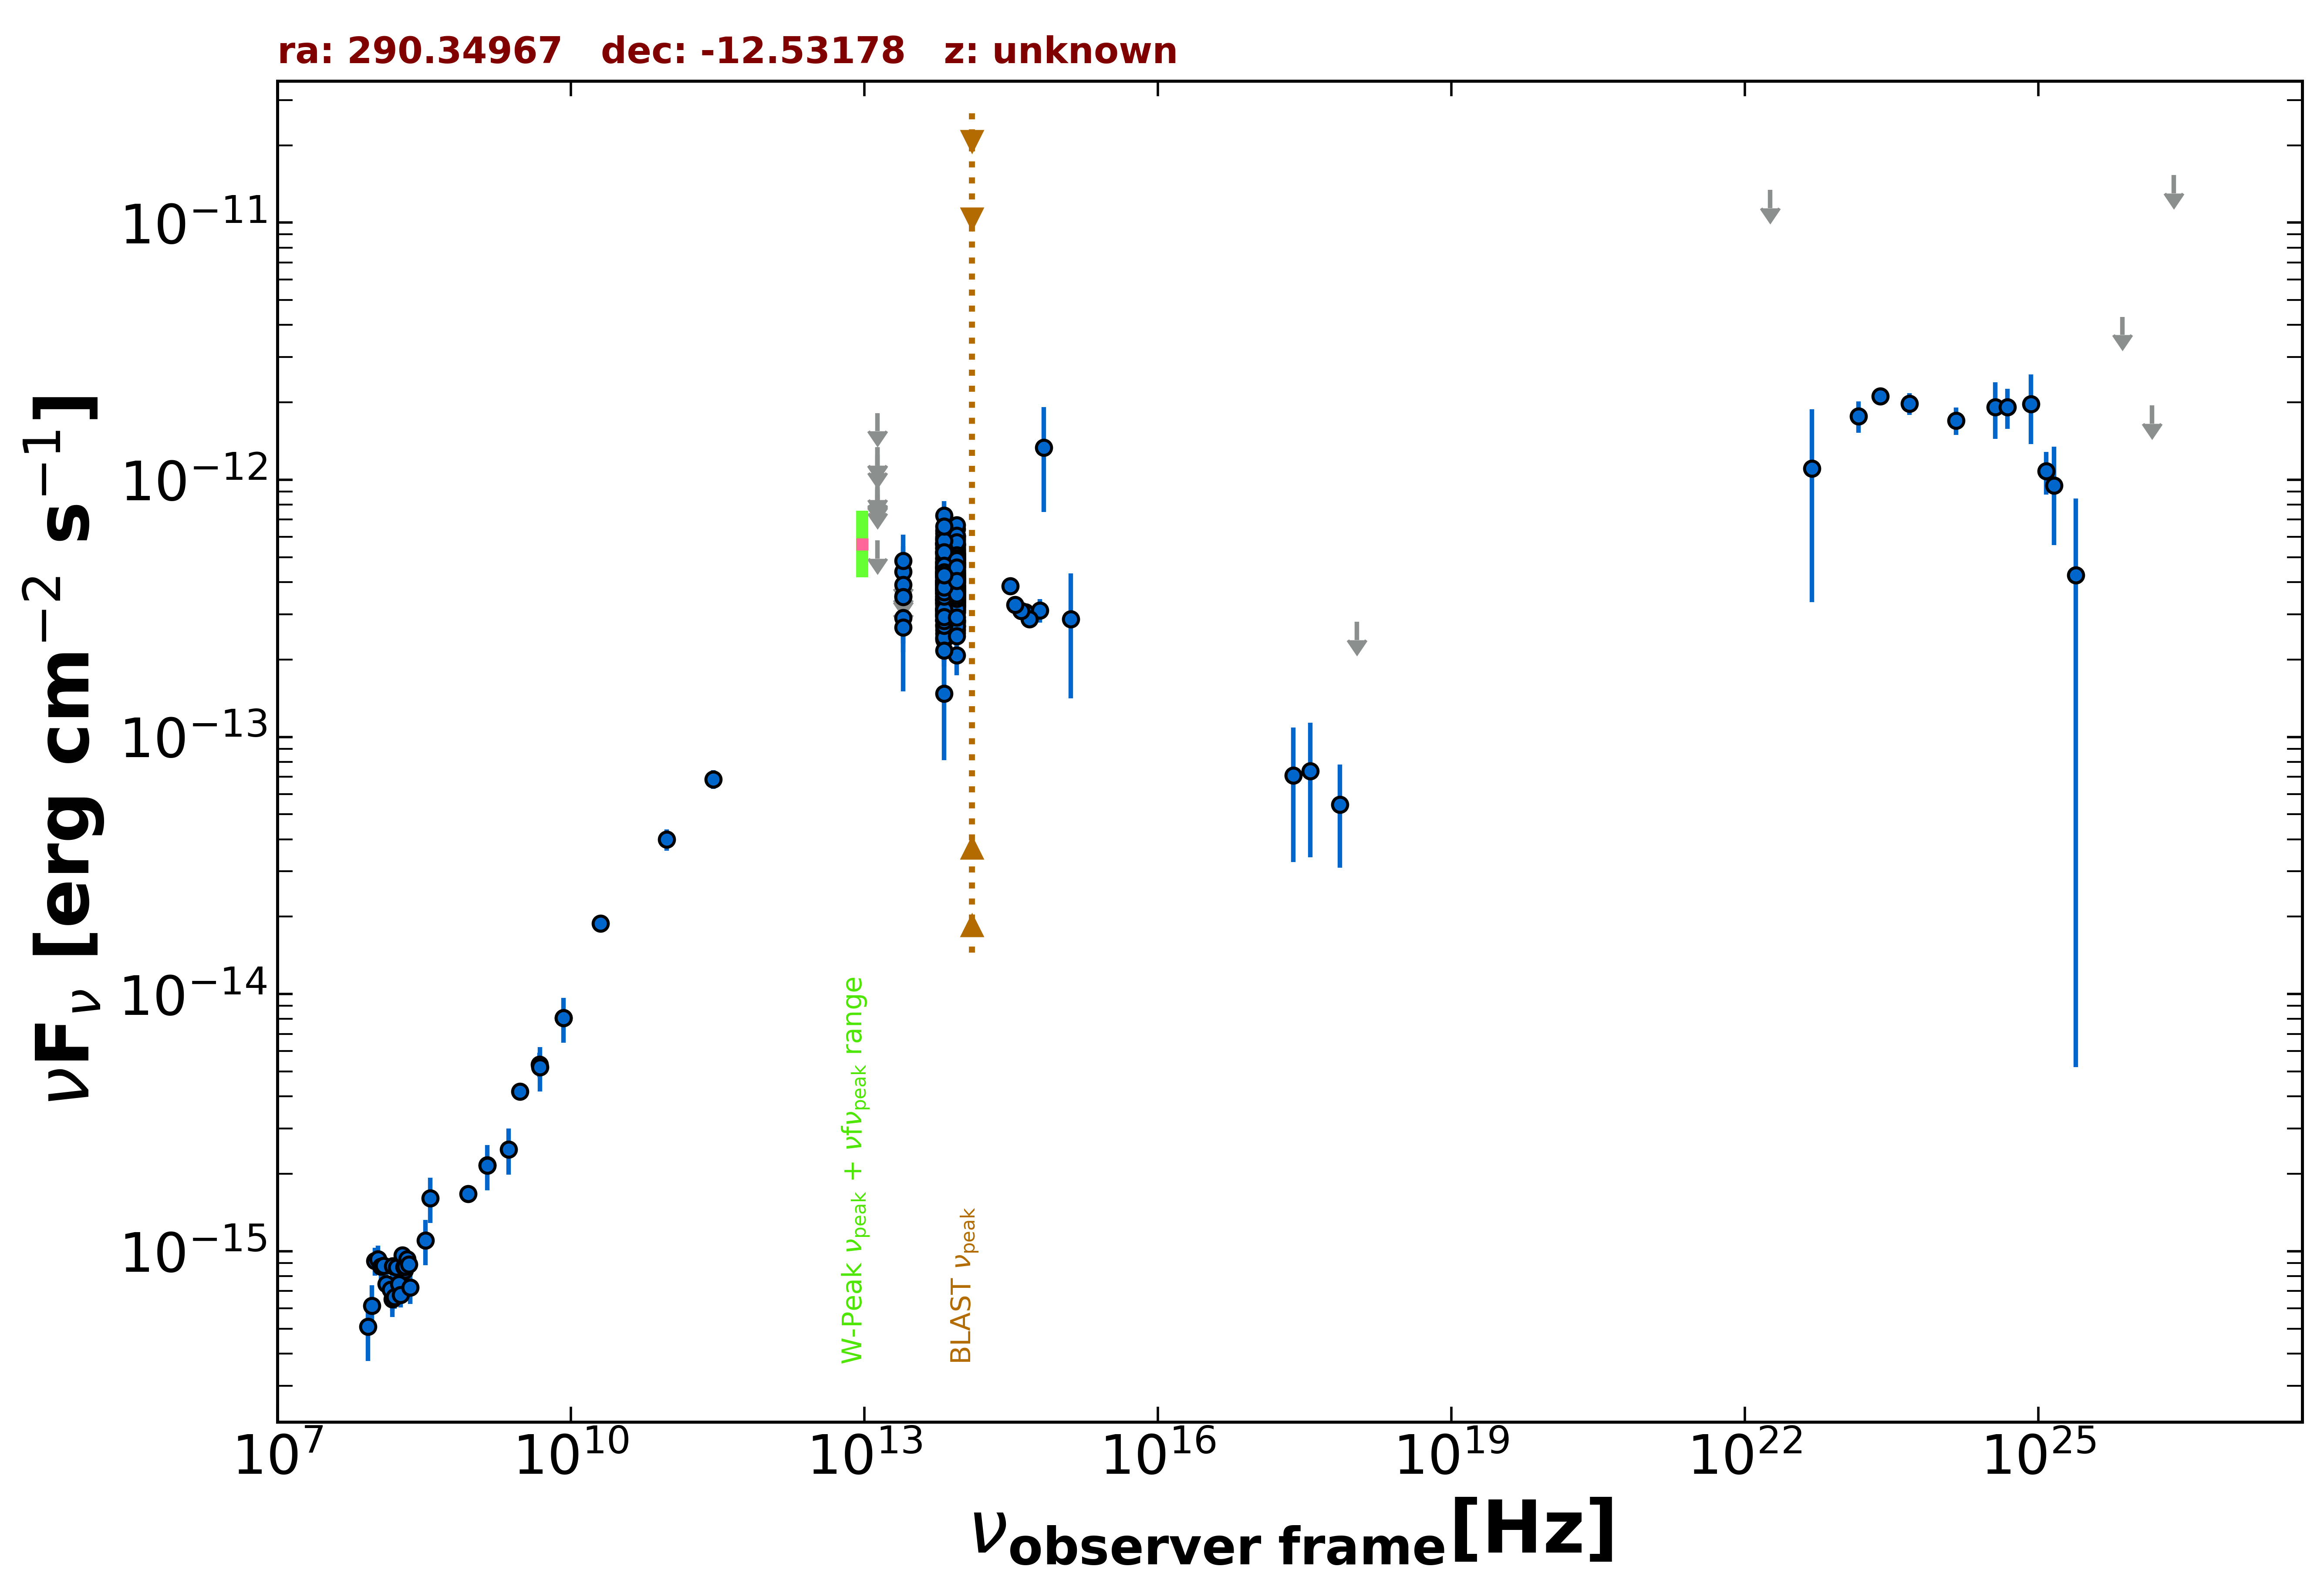

Data behind this chart, as committed beside it:
freq., flux, err_flux, MJD_start, MJD_end, flag, catalog, reference
1.400e+09, 2.162e-15, 6.550e-17, 55000, 55000, , NVSS, Condon et al. 1998  AJ  115  1693
8.870e+08, 1.674e-15, 1.215e-16, 55000, 55000, , RACS, Hale et al. 2021  PASA  38  e058
3.000e+09, 4.184e-15, 7.250e-17, 55000, 55000, , VLASSQL, Gordon et al. 2021  ApJS  255  30
2.418e+17, 7.076e-14, 3.811e-14, 58445, 58569, , 1OUSX, Giommi et al. in preparation
3.627e+17, 7.369e-14, 3.969e-14, 58445, 58569, , 1OUSX, Giommi et al. in preparation
7.253e+17, 5.458e-14, 2.354e-14, 58445, 58569, , 1OUSX, Giommi et al. in preparation
1.088e+18, 2.800e-13, 0.000e+00, 58445, 58569, UL, 1OUSX, Giommi et al. in preparation
1.500e+08, 6.504e-16, 6.540e-17, 55000, 55000, , TGSS150, Intema et al. 2017  A&A  598  A781
2.000e+10, 1.880e-14, 1.000e-15, 55000, 55000, , AT20G, Murphy et al. 2010  MNRAS  402  2403
8.400e+09, 8.072e-15, 0.000e+00, 55000, 55000, , CRATES, Healey et al. 2007  ApJS  171  61
4.800e+09, 5.328e-15, 5.760e-16, 55000, 55000, , PMN, Griffith et al. 1993-1996  VizieR  VIII/…
2.850e+11, 6.839e-14, 5.700e-15, 56934, 56934, , ALMA, Bonato et al. 2019  MNRAS  485  1188
9.504e+10, 3.992e-14, 3.800e-15, 56934, 56934, , ALMA, Bonato et al. 2019  MNRAS  485  1188
8.817e+13, 4.220e-13, 3.100e-15, 55000, 55000, , UNWISE, Schlafly et al. 2019  ApJS  240  30
6.517e+13, 4.041e-13, 4.350e-15, 55000, 55000, , UNWISE, Schlafly et al. 2019  ApJS  240  30
8.817e+13, 3.740e-13, 1.345e-14, 55000, 55000, , WISE, Wright et al. 2010  AJ  140  1868
6.517e+13, 3.728e-13, 1.475e-14, 55000, 55000, , WISE, Wright et al. 2010  AJ  140  1868
2.498e+13, 2.902e-13, 4.430e-14, 55000, 55000, , WISE, Wright et al. 2010  AJ  140  1868
1.363e+13, 5.807e-13, 0.000e+00, 55000, 55000, UL, WISE, Wright et al. 2010  AJ  140  1868
8.817e+13, 5.960e-13, 3.405e-14, 57121, 57121, , NEOWISE, Mainzer et al. 2014  ApJ  792  30
6.517e+13, 5.673e-13, 5.600e-14, 57121, 57121, , NEOWISE, Mainzer et al. 2014  ApJ  792  30
8.817e+13, 5.573e-13, 3.335e-14, 57122, 57122, , NEOWISE, Mainzer et al. 2014  ApJ  792  30
6.517e+13, 5.632e-13, 7.020e-14, 57122, 57122, , NEOWISE, Mainzer et al. 2014  ApJ  792  30
8.817e+13, 5.624e-13, 3.940e-14, 57122, 57122, , NEOWISE, Mainzer et al. 2014  ApJ  792  30
6.517e+13, 4.523e-13, 5.640e-14, 57122, 57122, , NEOWISE, Mainzer et al. 2014  ApJ  792  30
8.817e+13, 5.158e-13, 3.185e-14, 57121, 57121, , NEOWISE, Mainzer et al. 2014  ApJ  792  30
6.517e+13, 4.198e-13, 4.960e-14, 57121, 57121, , NEOWISE, Mainzer et al. 2014  ApJ  792  30
8.817e+13, 5.106e-13, 3.390e-14, 57121, 57121, , NEOWISE, Mainzer et al. 2014  ApJ  792  30
6.517e+13, 6.337e-13, 5.375e-14, 57121, 57121, , NEOWISE, Mainzer et al. 2014  ApJ  792  30
8.817e+13, 5.036e-13, 4.085e-14, 57121, 57121, , NEOWISE, Mainzer et al. 2014  ApJ  792  30
6.517e+13, 3.903e-13, 6.320e-14, 57121, 57121, , NEOWISE, Mainzer et al. 2014  ApJ  792  30
8.817e+13, 5.645e-13, 3.795e-14, 57121, 57121, , NEOWISE, Mainzer et al. 2014  ApJ  792  30
6.517e+13, 5.080e-13, 6.095e-14, 57121, 57121, , NEOWISE, Mainzer et al. 2014  ApJ  792  30
8.817e+13, 6.434e-13, 3.615e-14, 57121, 57121, , NEOWISE, Mainzer et al. 2014  ApJ  792  30
6.517e+13, 5.642e-13, 6.880e-14, 57121, 57121, , NEOWISE, Mainzer et al. 2014  ApJ  792  30
8.817e+13, 5.201e-13, 4.030e-14, 57121, 57121, , NEOWISE, Mainzer et al. 2014  ApJ  792  30
6.517e+13, 4.416e-13, 5.955e-14, 57121, 57121, , NEOWISE, Mainzer et al. 2014  ApJ  792  30
8.817e+13, 4.747e-13, 3.460e-14, 57121, 57121, , NEOWISE, Mainzer et al. 2014  ApJ  792  30
6.517e+13, 4.771e-13, 4.885e-14, 57121, 57121, , NEOWISE, Mainzer et al. 2014  ApJ  792  30
8.817e+13, 4.610e-13, 3.825e-14, 57121, 57121, , NEOWISE, Mainzer et al. 2014  ApJ  792  30
6.517e+13, 5.705e-13, 5.105e-14, 57121, 57121, , NEOWISE, Mainzer et al. 2014  ApJ  792  30
8.817e+13, 4.258e-13, 4.045e-14, 57124, 57124, , NEOWISE, Mainzer et al. 2014  ApJ  792  30
6.517e+13, 5.876e-13, 8.250e-14, 57124, 57124, , NEOWISE, Mainzer et al. 2014  ApJ  792  30
8.817e+13, 5.215e-13, 4.520e-14, 57121, 57121, , NEOWISE, Mainzer et al. 2014  ApJ  792  30
6.517e+13, 5.227e-13, 4.870e-14, 57121, 57121, , NEOWISE, Mainzer et al. 2014  ApJ  792  30
8.817e+13, 3.709e-13, 3.215e-14, 58383, 58383, , NEOWISE, Mainzer et al. 2014  ApJ  792  30
6.517e+13, 2.945e-13, 4.740e-14, 58383, 58383, , NEOWISE, Mainzer et al. 2014  ApJ  792  30
8.817e+13, 5.191e-13, 2.920e-14, 58384, 58384, , NEOWISE, Mainzer et al. 2014  ApJ  792  30
6.517e+13, 4.336e-13, 6.940e-14, 58384, 58384, , NEOWISE, Mainzer et al. 2014  ApJ  792  30
8.817e+13, 3.685e-13, 4.080e-14, 58384, 58384, , NEOWISE, Mainzer et al. 2014  ApJ  792  30
6.517e+13, 4.256e-13, 6.100e-14, 58384, 58384, , NEOWISE, Mainzer et al. 2014  ApJ  792  30
8.817e+13, 3.712e-13, 4.460e-14, 58384, 58384, , NEOWISE, Mainzer et al. 2014  ApJ  792  30
6.517e+13, 4.245e-13, 4.115e-14, 58384, 58384, , NEOWISE, Mainzer et al. 2014  ApJ  792  30
8.817e+13, 4.071e-13, 3.115e-14, 58384, 58384, , NEOWISE, Mainzer et al. 2014  ApJ  792  30
6.517e+13, 3.976e-13, 5.030e-14, 58384, 58384, , NEOWISE, Mainzer et al. 2014  ApJ  792  30
8.817e+13, 3.111e-13, 2.955e-14, 58384, 58384, , NEOWISE, Mainzer et al. 2014  ApJ  792  30
6.517e+13, 4.043e-13, 4.360e-14, 58384, 58384, , NEOWISE, Mainzer et al. 2014  ApJ  792  30
8.817e+13, 3.213e-13, 3.290e-14, 58383, 58383, , NEOWISE, Mainzer et al. 2014  ApJ  792  30
6.517e+13, 4.054e-13, 6.260e-14, 58383, 58383, , NEOWISE, Mainzer et al. 2014  ApJ  792  30
8.817e+13, 3.339e-13, 2.895e-14, 58383, 58383, , NEOWISE, Mainzer et al. 2014  ApJ  792  30
... 467 more rows
